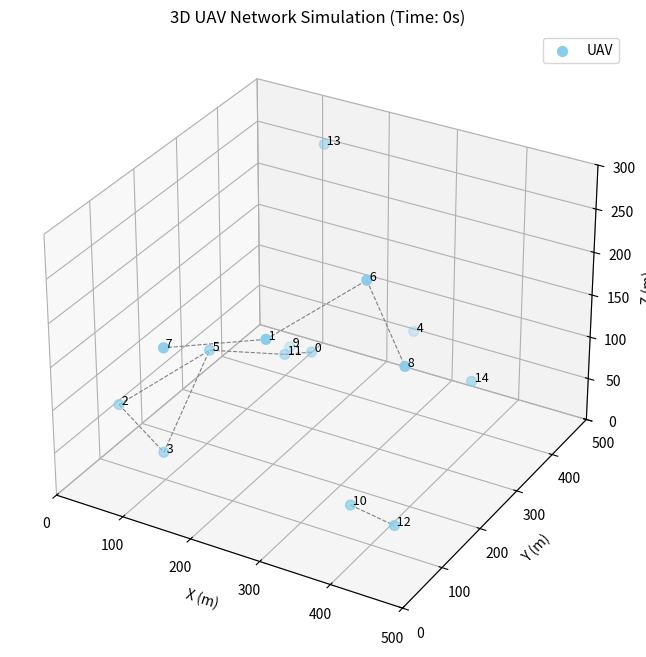

This figure's Python source:
import random
import numpy as np
import matplotlib.pyplot as plt
from mpl_toolkits.mplot3d import Axes3D
from matplotlib.animation import FuncAnimation

# --- シミュレーション設定 ---
NUM_UAVS = 15          # UAVの数
SIM_AREA = (500, 500, 300) # シミュレーションエリア (x, y, z) (m)
COMM_RANGE = 150       # 通信範囲 (m)
MAX_SPEED = 10         # 最大速度 (m/s)
SIM_TIME = 100         # シミュレーション時間 (s)
DELTA_T = 1            # 時間ステップ (s)

# --- UAVクラスの定義 (3D対応) ---
class UAV:
    def __init__(self, id, pos, speed):
        self.id = id
        self.pos = np.array(pos, dtype=float)
        self.speed = speed
        self.destination = self.get_new_destination()

    def get_new_destination(self):
        # 3次元の目的地をランダムに設定
        return np.array([random.uniform(0, SIM_AREA[0]),
                         random.uniform(0, SIM_AREA[1]),
                         random.uniform(0, SIM_AREA[2])])

    def move(self):
        # 3次元ベクトル計算 
        direction = self.destination - self.pos
        distance = np.linalg.norm(direction)

        if distance < 1.0:
            self.destination = self.get_new_destination()
            direction = self.destination - self.pos
            distance = np.linalg.norm(direction)

        # 移動距離を計算
        move_dist = min(self.speed * DELTA_T, distance)
        self.pos += (direction / distance) * move_dist

# --- シミュレーションの準備 ---
uavs = [UAV(i,
            pos=[random.uniform(0, SIM_AREA[0]),
                 random.uniform(0, SIM_AREA[1]),
                 random.uniform(0, SIM_AREA[2])], # Z座標を追加
            speed=random.uniform(MAX_SPEED / 2, MAX_SPEED))
        for i in range(NUM_UAVS)]

# --- 3Dプロットのセットアップ ---
fig = plt.figure(figsize=(10, 8))
ax = fig.add_subplot(111, projection='3d')


# --- アニメーション更新関数 (3D描画) ---
def update(frame):
    ax.clear()
    ax.set_xlim(0, SIM_AREA[0])
    ax.set_ylim(0, SIM_AREA[1])
    ax.set_zlim(0, SIM_AREA[2])
    ax.set_title(f"3D UAV Network Simulation (Time: {frame*DELTA_T}s)")
    ax.set_xlabel("X (m)")
    ax.set_ylabel("Y (m)")
    ax.set_zlabel("Z (m)")

    # UAVを移動
    for uav in uavs:
        uav.move()

    # UAVの位置をプロット (ノード)
    positions = np.array([uav.pos for uav in uavs])
    ax.scatter(positions[:, 0], positions[:, 1], positions[:, 2], c='skyblue', s=50, label='UAV')

    # UAVのIDラベルを表示
    for i, pos in enumerate(positions):
        ax.text(pos[0], pos[1], pos[2], f' {i}', fontsize=9)


    # 通信リンクをプロット (エッジ)
    for i in range(NUM_UAVS):
        for j in range(i + 1, NUM_UAVS):
            # 3次元での距離計算 (NumPyなのでコードの変更は不要)
            dist = np.linalg.norm(uavs[i].pos - uavs[j].pos)
            if dist <= COMM_RANGE:
                pos_i = uavs[i].pos
                pos_j = uavs[j].pos
                # 2点間に線を引く
                ax.plot([pos_i[0], pos_j[0]],
                        [pos_i[1], pos_j[1]],
                        [pos_i[2], pos_j[2]], color='gray', linestyle='--', linewidth=0.8)

# --- アニメーションの実行 ---
# 初回描画のために一度updateを呼び出す
update(0)
ax.legend()
ani = FuncAnimation(fig, update, frames=int(SIM_TIME/DELTA_T), interval=100, repeat=False)
plt.show()